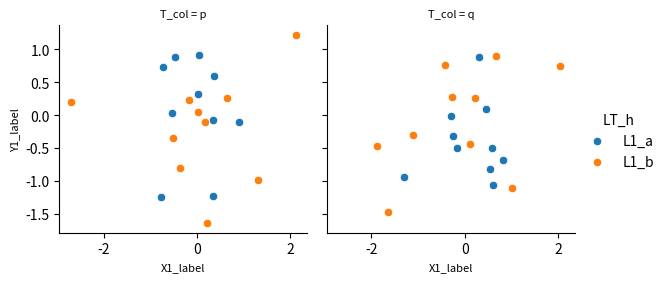

Source code (Python):
import numpy as np
import matplotlib
import matplotlib.pyplot as plt
import seaborn as sns
import pandas as pd
rng = np.random.default_rng(1)
df = pd.DataFrame({'a': rng.normal(size=40), 'b': rng.normal(size=40), 'T_col': np.tile(['p', 'q'], 20), 'LT_h': np.repeat(['L1_a', 'L1_b'], 20)})
g = sns.FacetGrid(df, col='T_col', hue='LT_h', height=3)
g.map_dataframe(sns.scatterplot, x='a', y='b')
g.add_legend()
g.set_axis_labels('X1_label', 'Y1_label', fontsize=8)
g.set_titles(size=8)
g.savefig('f20.pdf')
